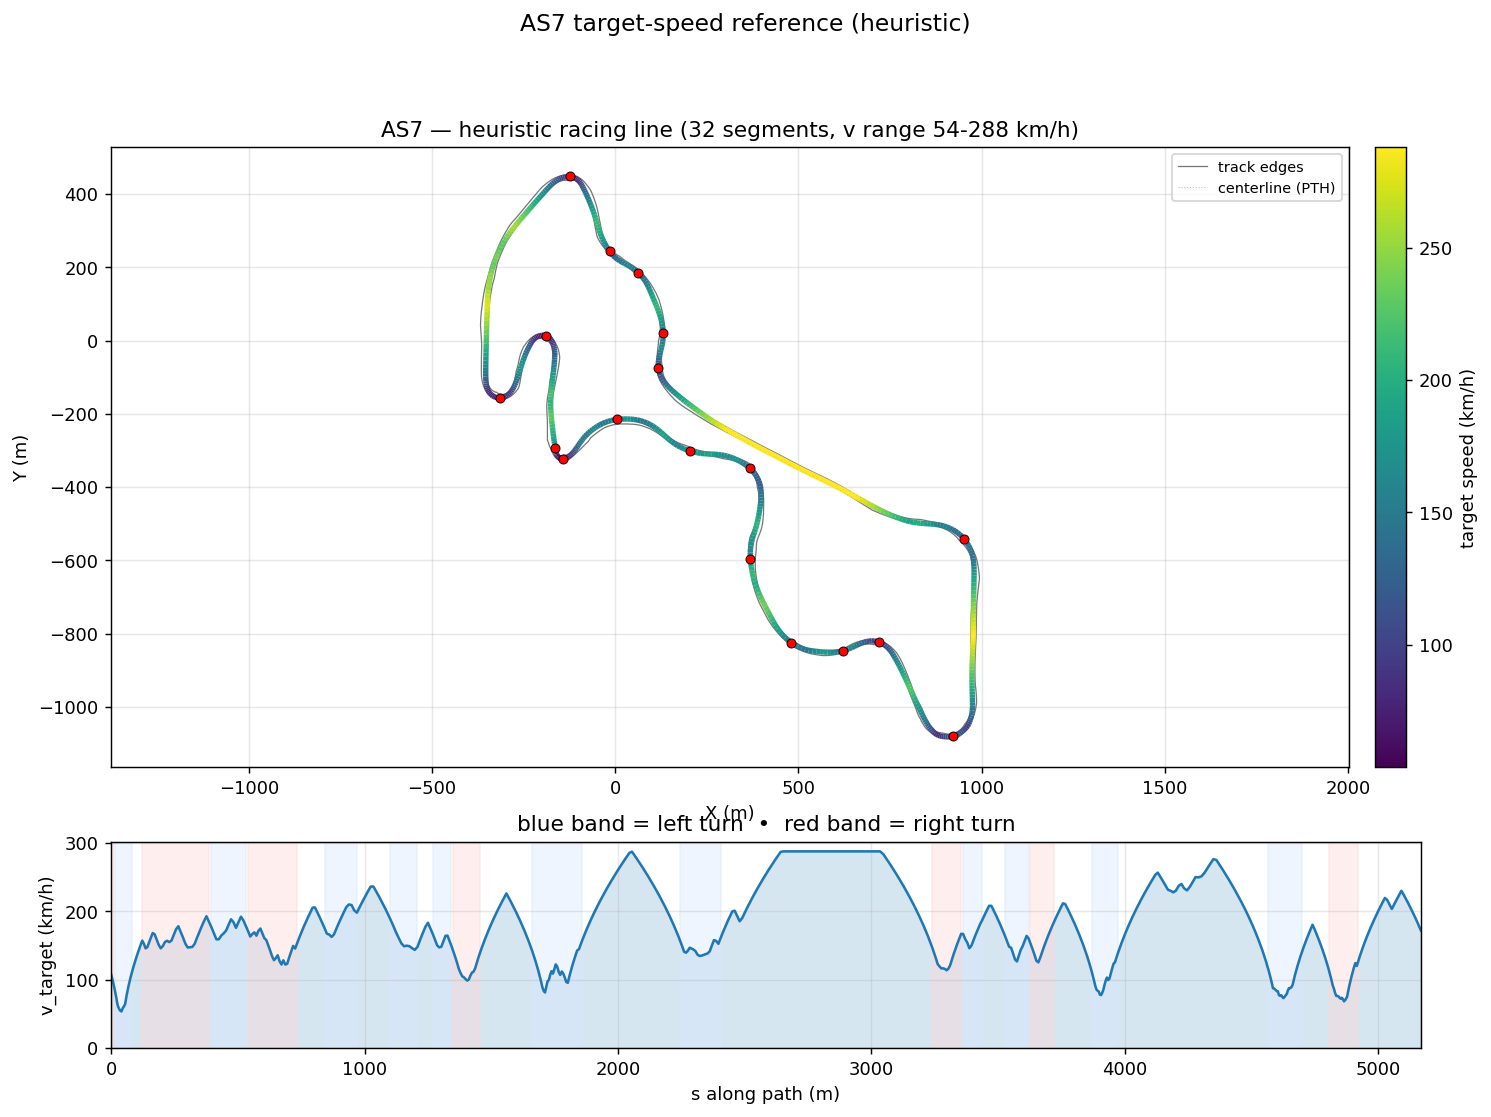

The data file committed next to this chart (first rows):
s_m, x_center_m, y_center_m, z_center_m, x_line_m, y_line_m, offset_m, heading_rad, curvature_1_per_m, radius_m, slope_pct, width_m, drive_left_m, drive_right_m, limit_left_m, limit_right_m, segment_id, segment_kind, v_target_ms, v_target_kmh
0.0, -163.7, -288.9, 12.15, -164.1, -289, -0.3238, -1.417, -0.005387, 185.6, 0.0, 16.44, -14.19, 2.25, -20.45, 9.516, 0, right, 30.04, 108.2
3.221, -163.3, -292.1, 12.15, -163.6, -292.1, -0.2817, -1.435, -0.002533, 394.8, -0.0004942, 15.44, -13.19, 2.25, -20.05, 12.74, 0, right, 28.75, 103.5
7.305, -162.8, -296.2, 12.15, -163, -296.2, -0.2244, -1.43, 0.001956, 511.3, 0.0001158, 14.44, -12.19, 2.25, -19.6, 16.82, 0, right, 27.03, 97.3
11.01, -162.2, -299.8, 12.15, -162.4, -299.8, -0.1504, -1.42, 0.003444, 290.3, -6.704258350698211e-05, 13.44, -11.19, 2.25, -19.2, 20.52, 0, right, 25.37, 91.32
14.52, -161.7, -303.3, 12.15, -161.7, -303.3, -0.06005, -1.406, 0.007635, 131, -0.0006461, 12.49, -10.19, 2.3, -18.8, 24.03, 1, left, 23.68, 85.25
17.97, -161.1, -306.7, 12.15, -161, -306.7, 0.04455, -1.367, 0.01796, 55.68, 0.0009062, 11.64, -9.192, 2.45, -18.35, 27.48, 1, left, 21.9, 78.83
21.36, -160.2, -310, 12.15, -160.1, -309.9, 0.1588, -1.284, 0.03176, 31.49, 0.0001971, 11.04, -8.193, 2.85, -17.95, 30.87, 1, left, 19.99, 71.96
24.69, -159.1, -313.1, 12.15, -158.9, -313, 0.2759, -1.155, 0.04276, 23.39, -0.0009161, 10.84, -7.194, 3.65, -17.6, 34.2, 1, left, 17.92, 64.52
27.97, -157.6, -316, 12.15, -157.2, -315.8, 0.3874, -1.002, 0.04883, 20.48, 0.0007188, 10.84, -6.195, 4.649, -17.3, 37.47, 1, left, 16.77, 60.37
31.2, -155.6, -318.5, 12.15, -155.2, -318.2, 0.4839, -0.8373, 0.05328, 18.77, 0.0002067, 10.75, -5.196, 5.55, -17, 40.7, 1, left, 16.06, 57.8
34.37, -153.3, -320.7, 12.15, -152.9, -320.3, 0.5566, -0.661, 0.05763, 17.35, -0.0164, 11.08, -4.53, 6.549, -16.8, 43.87, 1, left, 15.44, 55.58
37.46, -150.7, -322.4, 12.15, -150.4, -321.8, 0.5978, -0.4764, 0.05996, 16.68, -0.0726, 11.41, -3.86, 7.548, -16.8, 46.97, 1, left, 15.13, 54.48
40.5, -147.8, -323.5, 12.15, -147.7, -322.9, 0.6021, -0.2935, 0.06163, 16.22, -0.03643, 11.64, -3.089, 8.547, -16.9, 50, 1, left, 14.93, 53.74
43.48, -144.9, -324.1, 12.15, -144.9, -323.5, 0.5669, -0.1055, 0.05652, 17.69, 0.1222, 11.64, -2.09, 9.546, -16.9, 50, 1, left, 15.59, 56.12
46.46, -141.9, -324.2, 12.15, -142, -323.7, 0.4927, 0.0436, 0.05106, 19.58, 0.5513, 11.64, -1.09, 10.55, -13.93, 50, 1, left, 16.4, 59.04
49.41, -139, -323.8, 12.18, -139.1, -323.4, 0.3824, 0.197, 0.04898, 20.42, 0.05405, 12.14, -0.6, 11.54, -12.4, 50, 1, left, 16.75, 60.28
52.36, -136.2, -323, 12.16, -136.2, -322.8, 0.2409, 0.3326, 0.04544, 22.01, -0.4911, 12.53, -1.29, 11.24, -11.75, 47.05, 1, left, 17.39, 62.59
55.29, -133.5, -321.9, 12.15, -133.5, -321.8, 0.07436, 0.4644, 0.04269, 23.42, -0.1004, 12.53, -2.289, 10.24, -11.6, 44.12, 1, left, 17.94, 64.57
58.32, -130.9, -320.4, 12.15, -130.8, -320.4, -0.1105, 0.5867, 0.03398, 29.43, 0.03116, 11.89, -2.65, 9.244, -12.2, 41.09, 1, left, 19.82, 71.36
61.48, -128.3, -318.5, 12.15, -128.1, -318.7, -0.3066, 0.6727, 0.02444, 40.91, 0.07846, 11.8, -3.551, 8.245, -13.8, 37.94, 1, left, 21.62, 77.82
64.82, -125.8, -316.3, 12.16, -125.4, -316.7, -0.5069, 0.7446, 0.01824, 54.83, 0.0702, 11.8, -4.55, 7.246, -15.45, 34.59, 1, left, 23.37, 84.12
68.39, -123.2, -313.8, 12.16, -122.7, -314.3, -0.7042, 0.7973, 0.01432, 69.85, 0.06322, 11.8, -5.549, 6.247, -17.2, 31.02, 1, left, 25.1, 90.36
72.22, -120.6, -311, 12.16, -120, -311.6, -0.892, 0.8503, 0.01241, 80.6, 0.1458, 11.8, -6.548, 5.248, -18.8, 27.19, 1, left, 26.84, 96.62
76.36, -118, -307.8, 12.17, -117.1, -308.5, -1.064, 0.8953, 0.009691, 103.2, 0.2672, 11.8, -7.547, 4.249, -20.45, 23.05, 1, left, 28.6, 102.9
80.82, -115.2, -304.3, 12.18, -114.3, -305, -1.215, 0.9329, 0.0062, 161.3, 0.3629, 11.8, -8.546, 3.25, -22.1, 18.6, 1, left, 30.38, 109.4
85.47, -112.5, -300.5, 12.2, -111.4, -301.3, -1.343, 0.9509, 0.003408, 293.4, 0.4255, 11.84, -9.545, 2.3, -23.95, 13.94, 2, straight, 32.13, 115.7
90.14, -109.8, -296.7, 12.22, -108.6, -297.5, -1.444, 0.9646, 0.002753, 363.2, 0.4532, 12.09, -10.54, 1.55, -25.75, 10.35, 2, straight, 33.79, 121.7
94.85, -107.2, -292.8, 12.24, -105.9, -293.7, -1.521, 0.9767, 0.00219, 456.6, 0.4758, 12.44, -11.54, 0.9, -27.3, 9.55, 2, straight, 35.4, 127.4
99.82, -104.4, -288.7, 12.27, -103.1, -289.6, -1.576, 0.9857, 0.0003151, 3174, 0.5315, 13.04, -12.54, 0.5, -28.85, 8.85, 2, straight, 37.01, 133.3
105.1, -101.5, -284.3, 12.3, -100.1, -285.2, -1.612, 0.979, -0.001944, 514.5, 0.6311, 13.74, -13.54, 0.2, -30.8, 8.2, 2, straight, 38.66, 139.2
110.7, -98.31, -279.7, 12.34, -96.97, -280.6, -1.634, 0.9641, -0.002744, 364.4, 0.7463, 14.64, -14.54, 0.1, -30.8, 7.65, 2, straight, 40.33, 145.2
116.6, -94.91, -274.9, 12.39, -93.57, -275.8, -1.646, 0.9474, -0.003232, 309.4, 0.8562, 15.64, -15.54, 0.1, -30.8, 7.15, 2, straight, 42.01, 151.2
122.8, -91.26, -269.9, 12.44, -89.94, -270.9, -1.653, 0.9248, -0.004728, 211.5, 0.9662, 16.79, -16.54, 0.25, -30.3, 6.8, 3, right, 43.71, 157.4
129.2, -87.3, -264.8, 12.51, -86.01, -265.9, -1.658, 0.8872, -0.006953, 143.8, 1.084, 17.99, -17.54, 0.45, -29.7, 6.6, 3, right, 42.47, 152.9
135.9, -82.97, -259.8, 12.58, -81.73, -260.9, -1.664, 0.8334, -0.008336, 120, 1.195, 17.25, -16.7, 0.55, -28.9, 6.5, 3, right, 40.59, 146.1
142.6, -78.28, -254.9, 12.67, -77.11, -256.1, -1.671, 0.7753, -0.008163, 122.5, 1.263, 16.25, -15.7, 0.55, -28.2, 6.45, 3, right, 41.02, 147.7
149.6, -73.16, -250.2, 12.76, -72.05, -251.4, -1.681, 0.7214, -0.006722, 148.8, 1.305, 16.2, -15.7, 0.5, -27.7, 6.25, 3, right, 42.97, 154.7
156.8, -67.66, -245.5, 12.85, -66.6, -246.8, -1.694, 0.6805, -0.005486, 182.3, 1.343, 16.15, -15.8, 0.35, -27.3, 6.05, 3, right, 44.9, 161.6
164.2, -61.82, -241, 12.95, -60.8, -242.4, -1.708, 0.6415, -0.00525, 190.5, 1.382, 16.05, -15.8, 0.25, -27.05, 5.85, 3, right, 46.8, 168.5
171.8, -55.64, -236.6, 13.06, -54.67, -238, -1.723, 0.6018, -0.005678, 176.1, 1.424, 15.95, -15.65, 0.3, -26.8, 5.7, 3, right, 46.28, 166.6
179.6, -49.12, -232.3, 13.17, -48.21, -233.8, -1.736, 0.5539, -0.006555, 152.6, 1.452, 15.85, -15.35, 0.5, -26.65, 5.65, 3, right, 44.25, 159.3
187.6, -42.22, -228.3, 13.29, -41.39, -229.8, -1.745, 0.4983, -0.007759, 128.9, 1.453, 15.7, -15, 0.7, -24.9, 5.6, 3, right, 42.07, 151.5
195.7, -34.94, -224.6, 13.41, -34.21, -226.2, -1.749, 0.4285, -0.008331, 120, 1.423, 15.55, -14.75, 0.8, -24.2, 5.55, 3, right, 40.6, 146.2
204, -27.32, -221.4, 13.52, -26.7, -223.1, -1.744, 0.3616, -0.007976, 125.4, 1.266, 15.5, -14.7, 0.8, -23.85, 5.55, 3, right, 41.5, 149.4
212.3, -19.39, -218.8, 13.62, -18.88, -220.4, -1.728, 0.2959, -0.007379, 135.5, 0.9726, 15.45, -14.65, 0.8, -23.45, 5.5, 3, right, 43.14, 155.3
220.8, -11.18, -216.5, 13.69, -10.78, -218.2, -1.698, 0.2372, -0.007207, 138.8, 0.6685, 15.15, -14.55, 0.6, -23.1, 5.4, 3, right, 43.65, 157.2
229.5, -2.699, -214.8, 13.73, -2.416, -216.4, -1.651, 0.172, -0.007392, 135.3, 0.3874, 14.9, -14.5, 0.4, -22.95, 5.3, 3, right, 43.1, 155.2
238.3, 6.023, -213.5, 13.75, 6.194, -215.1, -1.585, 0.1081, -0.007169, 139.5, 0.126, 14.8, -14.6, 0.2, -23.1, 5.1, 3, right, 43.77, 157.6
247.3, 14.95, -212.9, 13.75, 15.01, -214.4, -1.497, 0.04477, -0.005643, 177.2, -0.07327, 14.8, -14.8, 0.0, -23.55, 5.05, 3, right, 46.11, 166
256.3, 23.95, -212.6, 13.74, 23.96, -214, -1.388, 0.006909, -0.004427, 225.9, -0.2753, 15.85, -14.9, 0.95, -23.85, 5.25, 3, right, 48.36, 174.1
265.3, 32.99, -212.8, 13.7, 32.95, -214, -1.259, -0.03515, -0.005122, 195.2, -0.4639, 15.85, -14.9, 0.95, -23.85, 5.75, 3, right, 49.55, 178.4
274.5, 42.13, -213.3, 13.66, 42.04, -214.4, -1.112, -0.08641, -0.00571, 175.1, -0.5841, 14.8, -14.65, 0.15, -24.15, 6.25, 3, right, 47.33, 170.4
283.7, 51.35, -214.4, 13.6, 51.22, -215.3, -0.9517, -0.1404, -0.006504, 153.7, -0.7332, 14.8, -14.25, 0.55, -24.15, 6.7, 3, right, 44.96, 161.9
293, 60.49, -216, 13.52, 60.33, -216.7, -0.7833, -0.2071, -0.007617, 131.3, -0.9124, 14.65, -13.65, 1, -24.15, 7.2, 3, right, 42.46, 152.9
302.3, 69.47, -218.2, 13.43, 69.3, -218.8, -0.6123, -0.2816, -0.008202, 121.9, -1.091, 14.35, -13.05, 1.3, -24, 7.6, 3, right, 40.92, 147.3
311.5, 78.19, -221.1, 13.32, 78.04, -221.5, -0.4438, -0.3583, -0.008166, 122.5, -1.254, 14, -12.55, 1.45, -24.1, 7.85, 3, right, 41.01, 147.6
320.6, 86.63, -224.6, 13.2, 86.51, -224.8, -0.2825, -0.4313, -0.008101, 123.4, -1.398, 13.49, -12.04, 1.45, -24.6, 8, 3, right, 41.17, 148.2
329.7, 94.76, -228.7, 13.06, 94.69, -228.8, -0.1323, -0.5063, -0.007634, 131, -1.618, 12.44, -11.04, 1.4, -24.6, 8, 3, right, 42.42, 152.7
338.9, 102.6, -233.4, 12.9, 102.6, -233.4, 0.003186, -0.5707, -0.006443, 155.2, -2.234, 11.44, -10.04, 1.4, -22.55, 7.95, 3, right, 44.88, 161.6
348.1, 110.2, -238.6, 12.65, 110.3, -238.5, 0.1209, -0.6243, -0.005839, 171.3, -3.119, 10.54, -9.041, 1.5, -21.2, 8.15, 3, right, 47.23, 170
... 577 more rows
